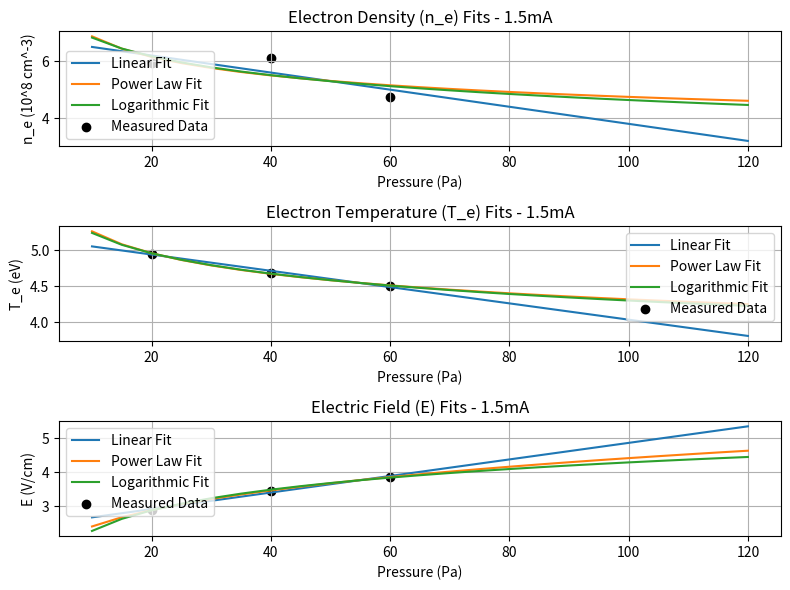
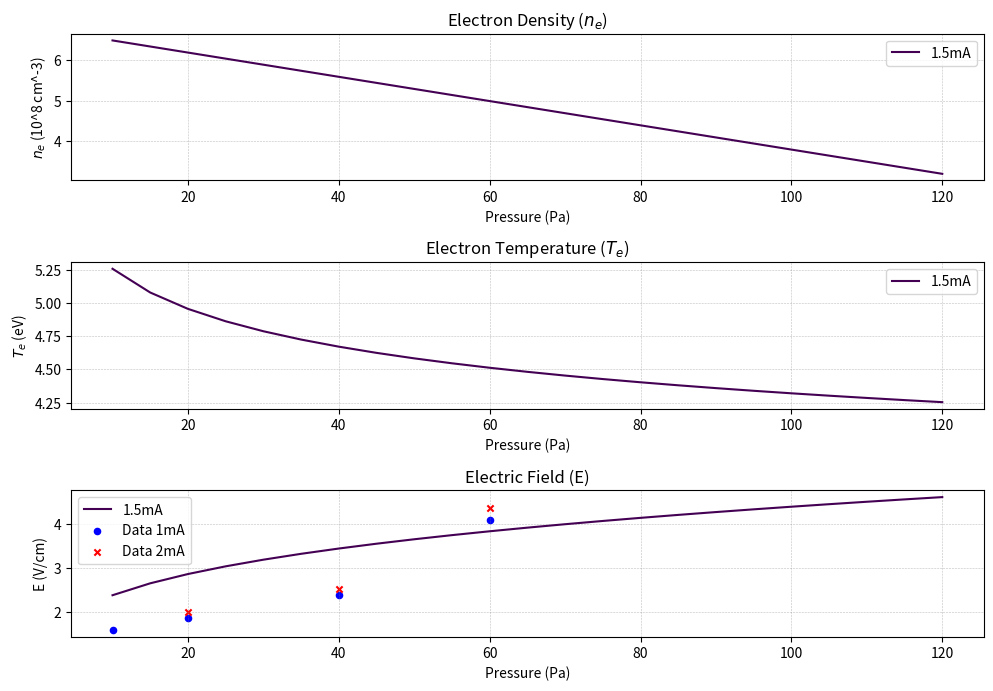

These charts were generated, in order, by the following Python code:
# -*- coding: utf-8 -*-
"""
Created on Mon Nov 18 12:46:47 2024

@author: Lukas
"""
import numpy as np
import pandas as pd
import matplotlib.pyplot as plt
from scipy.optimize import curve_fit
import json
import os

def store_fitted_data(fit_results, current, pressure_fit_range, fit = "Power Law" , file_name="argon_params.json"):
    """Parameters:
    - fit_results: Dictionary containing the fitted data for n, T, E.
    - current: Discharge current (e.g., "1mA", "2mA").
    - pressure_fit_range: Pressure range used for evaluation.
    - file_name: Name of the JSON file to store the data.
    """
    # Prepare data to store
    current_data = {
        "Pressure (Pa)": list(pressure_fit_range),
        "n": list(fit_results["Linear"]["n_fit"]),
        "T": list(fit_results[fit]["T_fit"]),
        "E": list(fit_results[fit]["E_fit"])
    }
    
    
    # Check if the file already exists
    if os.path.exists(file_name):
        # Load existing data
        with open(file_name, "r") as file:
            data = json.load(file)
    else:
        # Initialize a new data structure
        data = {}
        
    # Add the new data for the specified current
    data[current] = current_data

    # Save the updated data to the JSON file
    with open(file_name, "w") as file:
        json.dump(data, file, indent=4)
    print(f"Data for {current} successfully stored in {file_name}.")

def plot_stored_data(data_points_topolot, file_name="argon_params.json"):
    p_data = [10, 20, 40, 60]
    # Load data from the JSON file
    try:
        with open(file_name, "r") as file:
            data = json.load(file)
    except FileNotFoundError:
        print(f"File {file_name} not found.")
        return
    
    # Initialize subplots
    plt.figure(figsize=(10, 7), dpi=600)

    # Colors for plotting
    colors = plt.cm.viridis(np.linspace(0, 1, len(data)))

    # Subplot 1: Electron Density (n)
    plt.subplot(3, 1, 1)
    for i, (current, current_data) in enumerate(data.items()):
        pressure = np.array(current_data["Pressure (Pa)"])
        n_e = np.array(current_data["n"])
        plt.plot(pressure, n_e, label=f"{current}", color=colors[i])
    plt.title("Electron Density ($n_e$)")
    plt.xlabel("Pressure (Pa)")
    plt.ylabel("$n_e$ (10^8 cm^-3)")
    plt.legend()
    plt.grid(color='grey', linestyle='--', linewidth=0.4, alpha=0.5)

    # Subplot 2: Electron Temperature (T)
    plt.subplot(3, 1, 2)
    for i, (current, current_data) in enumerate(data.items()):
        pressure = np.array(current_data["Pressure (Pa)"])
        T_e = np.array(current_data["T"])
        plt.plot(pressure, T_e, label=f"{current}", color=colors[i])
    plt.title("Electron Temperature ($T_e$)")
    plt.xlabel("Pressure (Pa)")
    plt.ylabel("$T_e$ (eV)")
    plt.legend()
    plt.grid(color='grey', linestyle='--', linewidth=0.4, alpha=0.5)

    # Subplot 3: Electric Field (E)
    plt.subplot(3, 1, 3)
    for i, (current, current_data) in enumerate(data.items()):
        pressure = np.array(current_data["Pressure (Pa)"])
        E = np.array(current_data["E"])
        plt.plot(pressure, E, label=f"{current}", color=colors[i])
    plt.scatter(p_data, data_points_topolot[0], color='b', marker='o', label='Data 1mA', s=20)
    plt.scatter(p_data[1:], data_points_topolot[1], color='r', marker='x', label='Data 2mA', s=20)
    plt.title("Electric Field (E)")
    plt.xlabel("Pressure (Pa)")
    plt.ylabel("E (V/cm)")
    plt.legend()
    plt.grid(color='grey', linestyle='--', linewidth=0.4, alpha=0.5)

    # Adjust layout and show the plots
    plt.tight_layout()
    plt.show()

# Define possible fitting models for the data

def linear_model(x, a, b):
    return a * x + b

def quadratic_model(x, a, b, c):
    return a * x**2 + b * x + c

def cubic_model(x, a, b, c, d):
    return a * x**3 + b * x**2 + c * x + d

def exponential_model(x, a, b, c):
    return a * np.exp(b * x) + c

def power_law_model(x, a, b):
    return a * x**b

def logarithmic_model(x, a, b):
    return a * np.log(x) + b



argon_df = {
    "P_Pa": [10, 20, 40, 60],  # Pressures in Pascal
    "1mA_n": [2.81 , 4.43, 4.01, 3.26],  # Electron density (10^8 cm^-3) 10Pa = 2.81
    "1mA_T": [5.05, 4.8, 4.6, 4.4],  # MODEL DATA
    "1mA_E": [1.58, 2.155, 2.95, 3.610],  # Electric field (V/cm) #CORRECTED
    "2mA_n": [7.43, 8.14, 6.22],  # Electron density (10^8 cm^-3) 20 - 40 Pa
    "2mA_T": [5.1, 4.78, 4.6],  # MODEL DATA
    "2mA_E": [3.6, 3.9, 4.1],  # MODEL DATA
}

data_points_topolot_T = [[4.13, 4.555, 4.795, 5.23],[4.94, 5.08, 4.37]] #"1mA_T" & "2mA_T" # Electron temperature (eV)

data_points_topolot = [[1.58, 1.855, 2.395, 4.10],[2.0, 2.53, 4.38]]
# Fit models to the data and evaluate fits for 1mA

current = "1p5mA"

if current == "1mA":
    x_data = np.array(argon_df["P_Pa"])
    x_data_n = np.array(argon_df["P_Pa"][1:])
    y_data_n = np.array(argon_df["1mA_n"][1:])
    y_data_T = np.array(argon_df["1mA_T"])
    y_data_E = np.array(argon_df["1mA_E"])
elif current == "2mA":
    x_data_n = np.array(argon_df["P_Pa"][1:])
    y_data_n = np.array(argon_df["2mA_n"])
    y_data_T = np.array(argon_df["2mA_T"])
    y_data_E = np.array(argon_df["2mA_E"])
elif current == "1p5mA":
    x_data_n = np.array(argon_df["P_Pa"][1:])
    y_data_n = 0.5 * (np.array(argon_df["1mA_n"][1:]) + np.array(argon_df["2mA_n"]))  # Interpolated n np.array(argon_df["P_Pa"][1:])
    y_data_T = 0.5 * (np.array(argon_df["1mA_T"][1:]) + np.array(argon_df["2mA_T"]))
    y_data_E = 0.5 * (np.array(argon_df["1mA_E"][1:]) + np.array(argon_df["2mA_E"]))
else:
    print("Wrong Input")

# Fit models

fits = {
    "Linear": linear_model,
    #"Quadratic": quadratic_model,
    "Power Law": power_law_model,
    "Logarithmic": logarithmic_model,
    #"Cubic": cubic_model,
    #"Exponential": exponential_model,
}



fit_results = {}
pressure_fit_range = np.linspace(10, 120, 23)  # Pressure range for evaluation


for fit_name, model in fits.items():
    try:
        if current == "1mA":
            # Fit models for each parameter
            n_params, _ = curve_fit(model, x_data_n, y_data_n)
            T_params, _ = curve_fit(model, x_data, y_data_T)
            E_params, _ = curve_fit(model, x_data, y_data_E)
        else:
            n_params, _ = curve_fit(model, x_data_n, y_data_n)
            T_params, _ = curve_fit(model, x_data_n, y_data_T)
            E_params, _ = curve_fit(model, x_data_n, y_data_E)

        # Evaluate the models over the pressure range
        fit_results[fit_name] = {
            "n_fit": model(pressure_fit_range, *n_params),
            "T_fit": model(pressure_fit_range, *T_params),
            "E_fit": model(pressure_fit_range, *E_params),
        }

    except Exception as e:
        print(f"Failed to fit {fit_name} model: {e}")

if 'p' in current:
    current = current.replace('p', '.')

# Visualize the fits
plt.figure(figsize=(8, 6), dpi=300)

# Electron density (n_e)
plt.subplot(3, 1, 1)
for fit_name, result in fit_results.items():
    plt.plot(pressure_fit_range, result["n_fit"], label=f"{fit_name} Fit")
plt.scatter(x_data_n, y_data_n, label="Measured Data", color='black')
plt.title(f"Electron Density (n_e) Fits - {current}")
plt.xlabel("Pressure (Pa)")
plt.ylabel("n_e (10^8 cm^-3)")
plt.legend()
plt.grid()

# Electron temperature (T_e)
if not current == "1mA":
    x_data = x_data_n
    
plt.subplot(3, 1, 2)
for fit_name, result in fit_results.items():
    plt.plot(pressure_fit_range, result["T_fit"], label=f"{fit_name} Fit")
plt.scatter(x_data, y_data_T, label="Measured Data", color='black')
plt.title(f"Electron Temperature (T_e) Fits - {current}")
plt.xlabel("Pressure (Pa)")
plt.ylabel("T_e (eV)")
plt.legend()
plt.grid()

# Electric field (E)
plt.subplot(3, 1, 3)
for fit_name, result in fit_results.items():
    plt.plot(pressure_fit_range, result["E_fit"], label=f"{fit_name} Fit")
plt.scatter(x_data, y_data_E, label="Measured Data", color='black')
plt.title(f"Electric Field (E) Fits - {current}")
plt.xlabel("Pressure (Pa)")
plt.ylabel("E (V/cm)")
plt.legend()
plt.grid()


plt.tight_layout()
plt.show()

#

store_fitted_data(fit_results, current, pressure_fit_range, file_name="argon_params.json")
plot_stored_data(data_points_topolot, "argon_params.json")

#end
